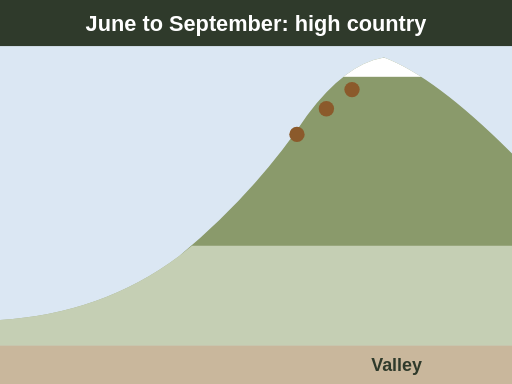
t = 0.00 s
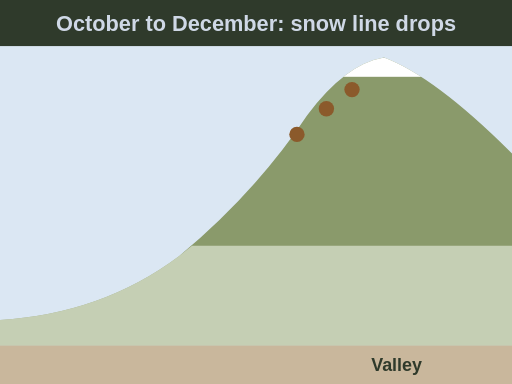
t = 1.60 s
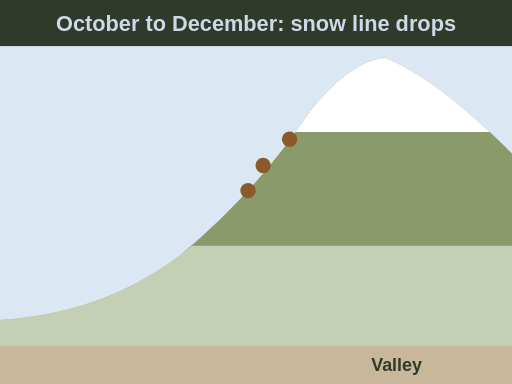
t = 3.10 s
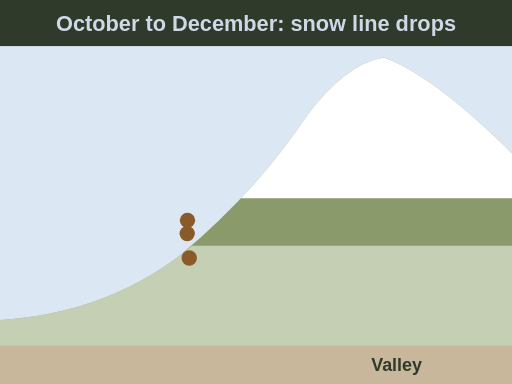
t = 4.90 s
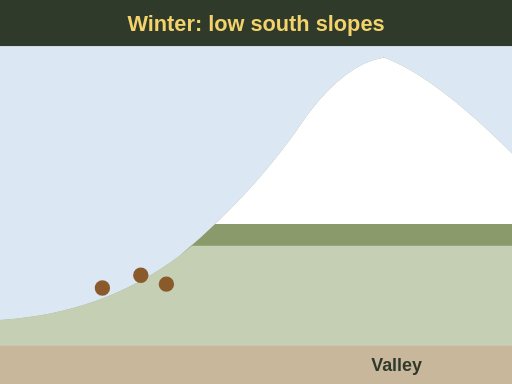
t = 6.40 s
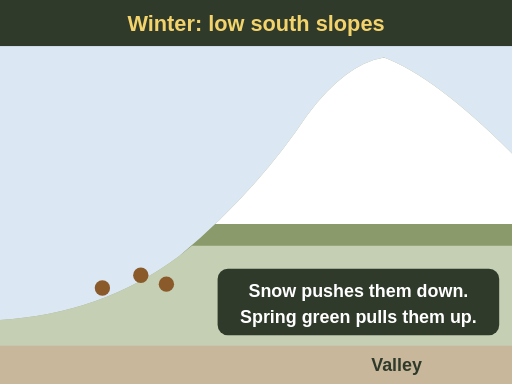
t = 8.00 s

The animated SVG that drew these frames (rendered in a browser with its animation timeline set to each time). Animation: 12 SMIL elements (animate=8,set=4); one cycle of 8.00 s.

<svg xmlns="http://www.w3.org/2000/svg" viewBox="0 0 400 300" font-family="sans-serif" role="img" aria-label="Animation, side view of a mountain. Summer: mule deer feed high in the subalpine. Fall: the snow line creeps down the mountain and the deer walk down ahead of it. Winter: the deer gather on low south facing winter range below the snow. Final label: snow and cold push them down, spring green up pulls them back up.">
  <rect width="400" height="300" fill="#fffaf0"/>
  <rect width="400" height="270" fill="#dbe7f3"/>
  <path d="M0 270 L0 250 Q80 245 140 200 Q200 150 240 90 Q270 50 300 45 Q340 60 400 120 L400 270 Z" fill="#8a9a6b"/>
  <path d="M0 270 L0 250 Q80 245 140 200 L150 192 L400 192 L400 270 Z" fill="#dfe6d3" opacity=".7"/>
  <clipPath id="sg-mig-snowline-clip"><path d="M0 270 L0 250 Q80 245 140 200 Q200 150 240 90 Q270 50 300 45 Q340 60 400 120 L400 270 Z"/></clipPath>
  <g clip-path="url(#sg-mig-snowline-clip)">
    <rect x="0" y="0" width="400" height="60" fill="#ffffff">
      <animate attributeName="height" values="60;60;175;175" keyTimes="0;0.2;0.7;1" dur="8s" fill="freeze"/>
    </rect>
  </g>
  <rect x="0" y="270" width="400" height="30" fill="#c9b79c"/>
  <text x="290" y="290" font-size="14" font-weight="bold" fill="#2f3a2b">Valley</text>
  <g fill="#8b5a2b">
    <circle cx="255" cy="85" r="6"><animate attributeName="cy" values="85;85;215;215" keyTimes="0;0.2;0.75;1" dur="8s" fill="freeze"/><animate attributeName="cx" values="255;255;110;110" keyTimes="0;0.2;0.75;1" dur="8s" fill="freeze"/></circle>
    <circle cx="275" cy="70" r="6"><animate attributeName="cy" values="70;70;225;225" keyTimes="0;0.25;0.8;1" dur="8s" fill="freeze"/><animate attributeName="cx" values="275;275;80;80" keyTimes="0;0.25;0.8;1" dur="8s" fill="freeze"/></circle>
    <circle cx="232" cy="105" r="6"><animate attributeName="cy" values="105;105;222;222" keyTimes="0;0.2;0.7;1" dur="8s" fill="freeze"/><animate attributeName="cx" values="232;232;130;130" keyTimes="0;0.2;0.7;1" dur="8s" fill="freeze"/></circle>
  </g>
  <rect x="0" y="0" width="400" height="36" fill="#2f3a2b"/>
  <text x="200" y="24" font-size="17" font-weight="bold" fill="#fff" text-anchor="middle">June to September: high country
    <set attributeName="opacity" to="0" begin="1.6s" fill="freeze"/></text>
  <text x="200" y="24" font-size="17" font-weight="bold" fill="#cfd8e6" text-anchor="middle" opacity="0">October to December: snow line drops
    <set attributeName="opacity" to="1" begin="1.6s"/><set attributeName="opacity" to="0" begin="6s" fill="freeze"/></text>
  <text x="200" y="24" font-size="17" font-weight="bold" fill="#f3d36b" text-anchor="middle" opacity="0">Winter: low south slopes
    <set attributeName="opacity" to="1" begin="6s" fill="freeze"/></text>
  <g opacity="0"><animate attributeName="opacity" from="0" to="1" begin="7s" dur=".5s" fill="freeze"/>
    <rect x="170" y="210" width="220" height="52" rx="8" fill="#2f3a2b"/>
    <text x="280" y="232" font-size="14" font-weight="bold" fill="#fff" text-anchor="middle">Snow pushes them down.</text>
    <text x="280" y="252" font-size="14" font-weight="bold" fill="#fff" text-anchor="middle">Spring green pulls them up.</text>
  </g>
</svg>
